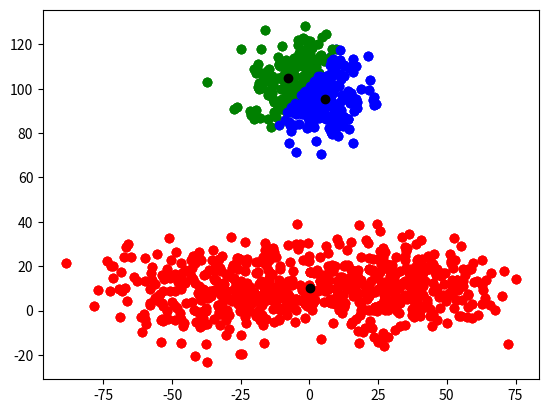

Here is the Python script that generated this plot:
#!/usr/bin/env python
# coding: utf-8

# -*- coding: utf-8 -*-
"""
CS 351 - Artificial Intelligence 
Assignment 3

[redacted]
[redacted]

"""
import math
# from math import pi
import random
from matplotlib.colors import cnames
import numpy as np
import matplotlib.pyplot as plt


def initializePoints(count):
    points = []
    for i in range(int(count/3)):
        points.append([random.gauss(0,10),random.gauss(100,10)])
    for i in range(int(count/3)):
        points.append([random.gauss(-30,20),random.gauss(10,10)])
    for i in range(int(count/3)):
        points.append([random.gauss(30,20),random.gauss(10,10)])

    return points

def check():
    pass

def euc_dist(point, centroid):
    return(math.sqrt((point[0] - centroid[0])**2 + (point[1] - centroid[1])**2 ))

def cluster(points,K,visuals = True):
    clusters=[]

    #Your kmeans code will go here to cluster given points in K clsuters. If visuals = True, the code will also plot graphs to show the current state of clustering
    
    centroids = dict()
    past_centroids = dict()
    
    iterations = 0
    if (iterations == 0):
        for i in range(K):
            temp = points[random.randrange(0, len(points))]
            centroids[(temp[0], temp[1])] = []
        
    
    # generating centroids (cluster centers)
    # cluster
    check = 0
    while(check <= 2): #check() != True):
        if (iterations != 0):
            past_centroids = centroids
            centroids = dict()
            for key in past_centroids:
                # get all x, y
                x = []
                y = []
                point_lst = past_centroids[key]
                for i in range(len(point_lst)):
                    x.append(point_lst[i][0])
                    y.append(point_lst[i][1])

                # print(list(zip(past_centroids[key]))[0][0])
                # mean_x = sum(list(zip(past_centroids[key]))[0][0]) / len(past_centroids[key])
                # mean_y = sum(list(zip(past_centroids[key]))[1][0]) / len(past_centroids[key])
                mean_x = sum(x) / len(x)
                mean_y = sum(y) / len(y)
                centroids[(mean_x, mean_y)] = []

        for point in range(len(points)):
            # print(point)
            min_dist = math.inf
            choosen_center = list(centroids.keys())[0] # randomly choosing first centroid
            for each_centroid in centroids:
                # print(each_centroid)
                curr_dist = euc_dist(points[point], each_centroid)
                if(curr_dist < min_dist):
                    choosen_center = each_centroid
                    min_dist = curr_dist
            centroids[choosen_center].append(points[point])

        iterations += 1

        # plotting
        clr = ['red','green','blue']
        i = 0
        for centroid in centroids:
            # print(centroid)
            lst = centroids[centroid]
            # print("lst = ", lst)
            if(len(lst) != 0):
                x, y = zip(*lst)
                plt.scatter(x,y , color=clr[i])
                i += 1
            plt.scatter(centroid[0], centroid[1], color='black')

        plt.show()
        
        check += 1
    # x, y = zip(*points)

    # x = np.random.rand(N)
    # y = np.random.rand(N)

    # plt.scatter(x, y)


    
    return clusters



def clusterQuality(clusters):
    score = -1
    #Your code to compute the quality of cluster will go here.
    
    return score
    

def keepClustering(points,K,N,visuals):
    clusters = []
    
    #Write you code to run clustering N times and return the formation having the best quality. 
    for n in range(N):
        cluster(points, K, False)
        break
    
    return clusters
    



K = 3
N = 10
points = initializePoints(1000)



clusters = keepClustering(points,K,N,True)

print ("The score of best Kmeans clustering is:", clusterQuality(clusters))

